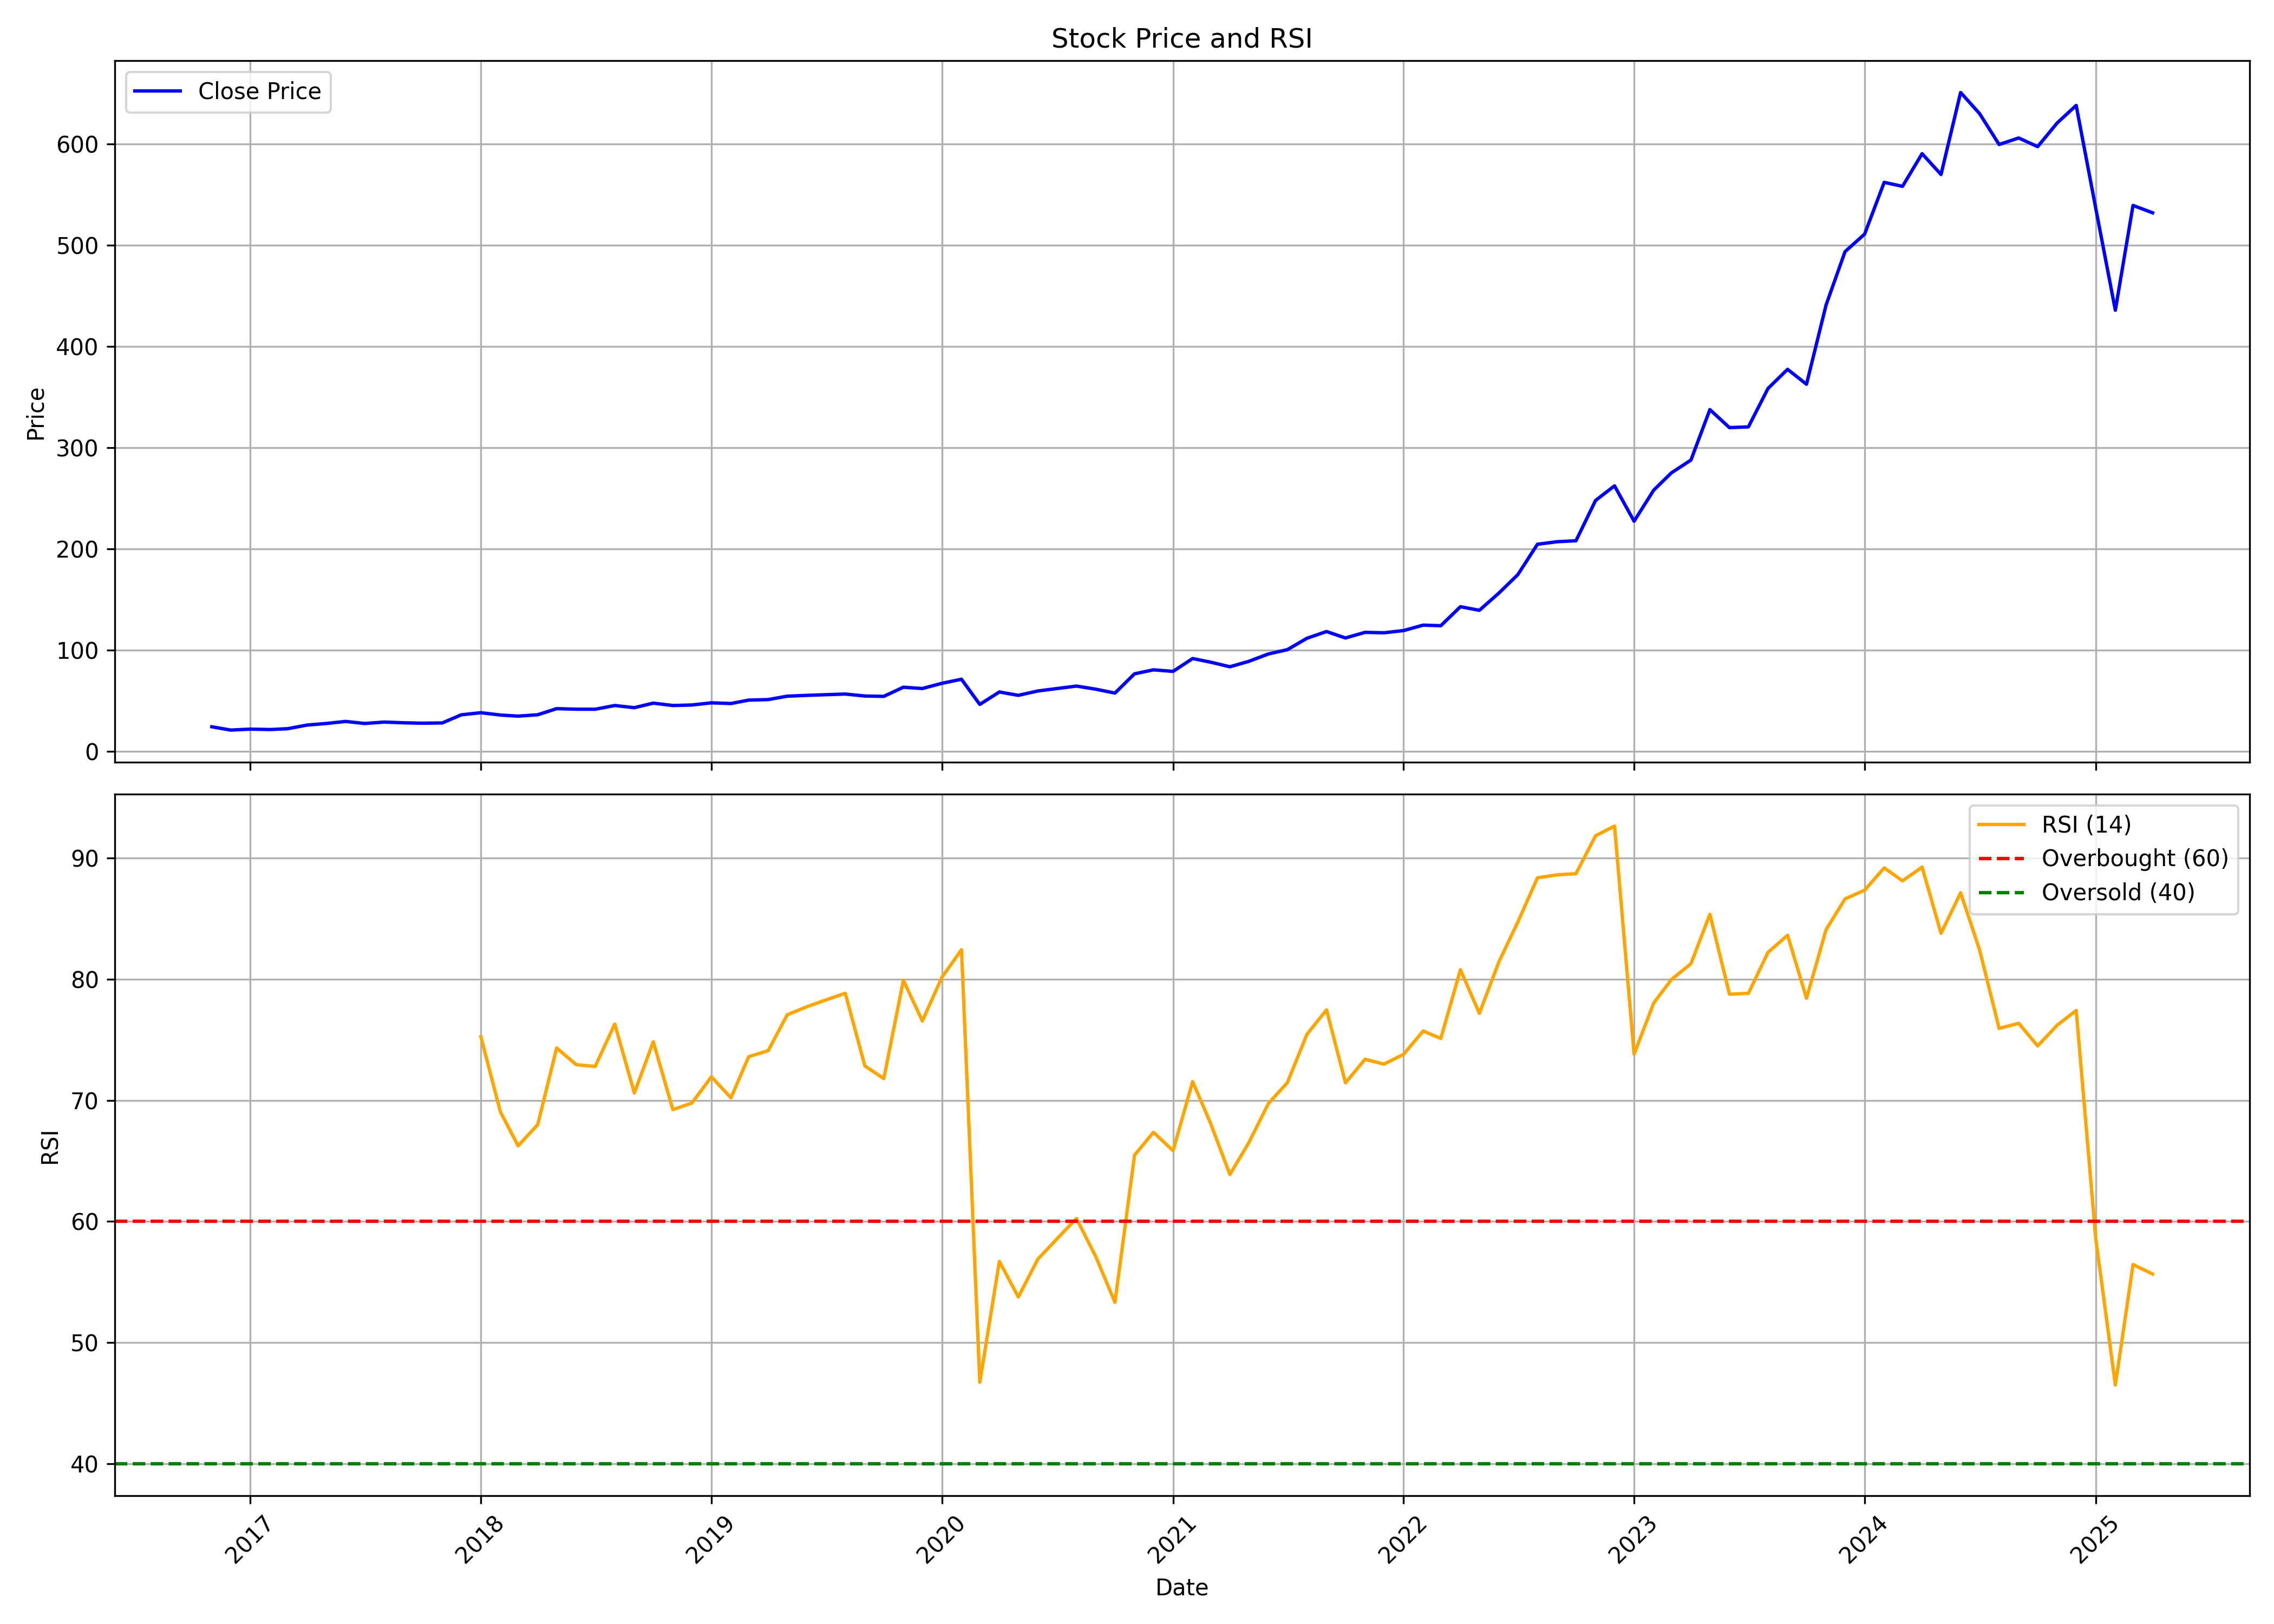

The data file committed next to this chart (first rows):
, Unnamed: 0, date, symbol, open, high, low, close, volume, rsi
0, 0, 2016-11-01, VBL, 23.78, 26.09, 21.73, 24.29, 353865841, 
1, 1, 2016-12-01, VBL, 24.06, 24.33, 19.41, 21.04, 10295664, 
2, 2, 2017-01-01, VBL, 21.34, 23.22, 21.07, 21.99, 7822312, 
3, 3, 2017-02-01, VBL, 21.99, 22.52, 21.02, 21.58, 15197316, 
4, 4, 2017-03-01, VBL, 22.06, 23.22, 18.8, 22.39, 39698969, 
5, 5, 2017-04-01, VBL, 22.33, 27.59, 22.12, 26.01, 43847974, 
6, 6, 2017-05-01, VBL, 26.01, 27.98, 25.49, 27.55, 48460722, 
7, 7, 2017-06-01, VBL, 27.39, 31.02, 26.89, 29.58, 47261400, 
8, 8, 2017-07-01, VBL, 29.37, 31.49, 26.33, 27.55, 52236232, 
9, 9, 2017-08-01, VBL, 27.55, 31.71, 27.11, 28.96, 41489322, 
10, 10, 2017-09-01, VBL, 28.96, 30.25, 27.3, 28.23, 8555061, 
11, 11, 2017-10-01, VBL, 28.23, 29.31, 27.15, 27.83, 4068366, 
12, 12, 2017-11-01, VBL, 27.96, 30.14, 26.85, 28.1, 21145226, 
13, 13, 2017-12-01, VBL, 28.25, 36.72, 27.24, 36.12, 48248198, 
14, 14, 2018-01-01, VBL, 36.04, 41.96, 34.51, 38.19, 185175524, 75.25
15, 15, 2018-02-01, VBL, 38.21, 40.15, 34.62, 35.89, 22372698, 69.04
16, 16, 2018-03-01, VBL, 36.16, 36.61, 32.62, 34.8, 20454366, 66.25
17, 17, 2018-04-01, VBL, 35.2, 37.6, 34.58, 36.17, 21858938, 67.99
18, 18, 2018-05-01, VBL, 36.17, 43.96, 36.17, 42.21, 65556718, 74.32
19, 19, 2018-06-01, VBL, 42.54, 43.68, 39.26, 41.67, 28115935, 72.94
20, 20, 2018-07-01, VBL, 41.96, 43.07, 36.87, 41.62, 51700923, 72.79
21, 21, 2018-08-01, VBL, 41.91, 46.44, 39.93, 45.3, 35934106, 76.3
22, 22, 2018-09-01, VBL, 47.9, 48.78, 40.05, 43.16, 12048825, 70.6
23, 23, 2018-10-01, VBL, 42.3, 49.36, 41.77, 47.65, 15025543, 74.83
24, 24, 2018-11-01, VBL, 48.1, 48.1, 42.96, 45.3, 22706973, 69.23
25, 25, 2018-12-01, VBL, 46.14, 46.57, 39.89, 45.82, 21973703, 69.77
26, 26, 2019-01-01, VBL, 46.15, 49.07, 44.17, 47.94, 29145325, 71.94
27, 27, 2019-02-01, VBL, 48.15, 49.54, 42.94, 47.26, 35761676, 70.21
28, 28, 2019-03-01, VBL, 47.32, 51.23, 46.41, 50.63, 52698051, 73.6
29, 29, 2019-04-01, VBL, 50.99, 55.75, 47.46, 51.16, 45478861, 74.1
30, 30, 2019-05-01, VBL, 51.16, 56.19, 51.16, 54.5, 54795936, 77.06
31, 31, 2019-06-01, VBL, 54.85, 55.78, 46.27, 55.31, 35266970, 77.72
32, 32, 2019-07-01, VBL, 55.61, 59.06, 45.24, 55.98, 32928121, 78.28
33, 33, 2019-08-01, VBL, 56.33, 57.83, 51.26, 56.63, 35386766, 78.84
34, 34, 2019-09-01, VBL, 56.63, 58.1, 50.39, 54.68, 31051117, 72.84
35, 35, 2019-10-01, VBL, 55.11, 56.77, 51.63, 54.34, 51459868, 71.79
36, 36, 2019-11-01, VBL, 54.68, 69.13, 53.89, 63.37, 127795873, 79.91
37, 37, 2019-12-01, VBL, 64.23, 66.15, 59.68, 62.09, 36290995, 76.55
38, 38, 2020-01-01, VBL, 61.86, 76.23, 60, 67.21, 52526671, 80.15
39, 39, 2020-02-01, VBL, 67.89, 75.61, 65.74, 71.25, 67007369, 82.44
40, 40, 2020-03-01, VBL, 71.85, 72.98, 42.25, 46.39, 66614360, 46.72
41, 41, 2020-04-01, VBL, 46.87, 60.28, 43.81, 58.67, 48638301, 56.7
42, 42, 2020-05-01, VBL, 58.67, 60.63, 50.05, 55.35, 63125938, 53.77
43, 43, 2020-06-01, VBL, 56.08, 64.76, 51.35, 59.67, 96435880, 56.89
44, 44, 2020-07-01, VBL, 60.1, 64.14, 57.95, 62.05, 68416439, 58.55
45, 45, 2020-08-01, VBL, 62.35, 69.82, 59.58, 64.49, 59986195, 60.25
46, 46, 2020-09-01, VBL, 63.47, 68.39, 58.52, 61.39, 48879104, 57.06
47, 47, 2020-10-01, VBL, 62.19, 62.41, 56.82, 57.57, 73482672, 53.32
48, 48, 2020-11-01, VBL, 58.55, 81.23, 57.57, 76.6, 107471673, 65.47
49, 49, 2020-12-01, VBL, 79.12, 87.89, 72.25, 80.53, 94454091, 67.36
50, 50, 2021-01-01, VBL, 80.17, 93.74, 75.08, 78.99, 72163028, 65.84
51, 51, 2021-02-01, VBL, 78.94, 99.34, 76.13, 91.68, 111202756, 71.54
52, 52, 2021-03-01, VBL, 94.06, 94.06, 84.22, 88.17, 82745082, 68.15
53, 53, 2021-04-01, VBL, 88.8, 90.54, 76.78, 83.56, 68130645, 63.87
54, 54, 2021-05-01, VBL, 85.27, 92.73, 84.51, 88.92, 81123517, 66.51
55, 55, 2021-06-01, VBL, 89.23, 121.1, 88, 96.21, 113826472, 69.74
56, 56, 2021-07-01, VBL, 96.92, 106, 93.49, 100.5, 58804892, 71.46
57, 57, 2021-08-01, VBL, 101.5, 113.4, 95.03, 111.7, 112905280, 75.45
58, 58, 2021-09-01, VBL, 111.7, 125.5, 109.8, 118.4, 105850157, 77.47
59, 59, 2021-10-01, VBL, 118.7, 121.9, 106.6, 112, 77923458, 71.45
... 42 more rows
